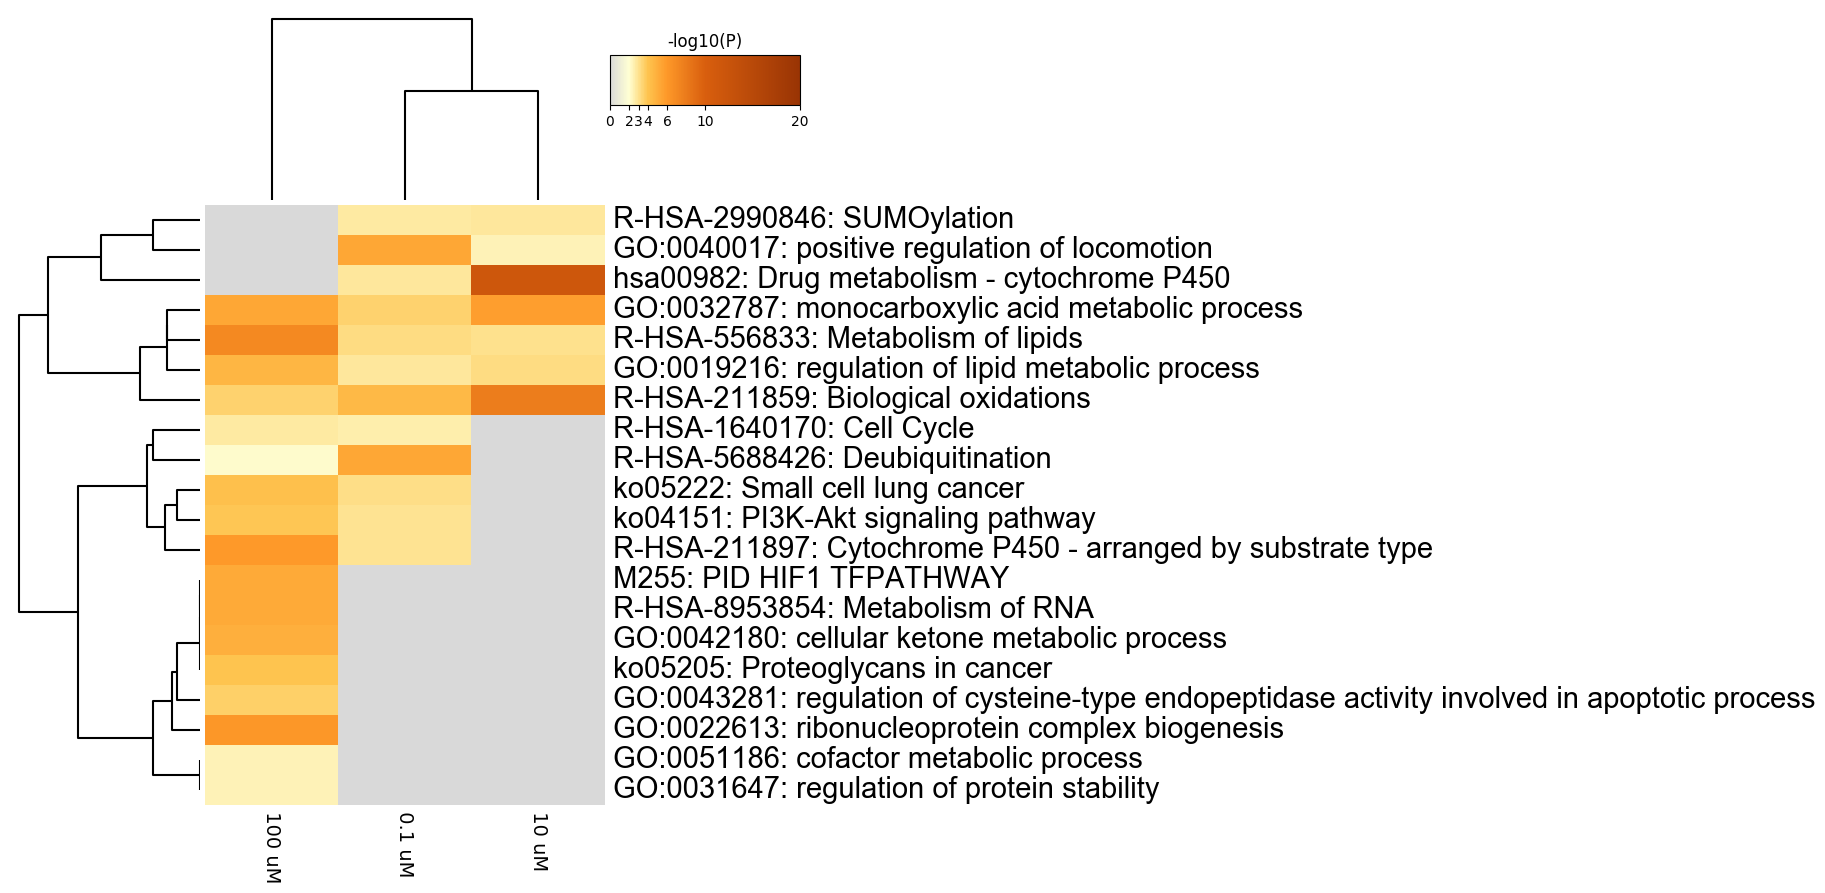

Values plotted in this chart, from the file beside it:
GO, Description, _LogP_0.1 uM, _LogP_10 uM, _LogP_100 uM
R-HSA-2990846, SUMOylation, -2.78, -2.824, 0.0
GO:0040017, positive regulation of locomotion, -5.344, -2.45, 0.0
hsa00982, Drug metabolism - cytochrome P450, -2.88, -11.85, 0.0
GO:0032787, monocarboxylic acid metabolic process, -3.591, -5.776, -5.371
R-HSA-556833, Metabolism of lipids, -3.266, -3.107, -7.043
GO:0019216, regulation of lipid metabolic process, -2.832, -3.264, -4.628
R-HSA-211859, Biological oxidations, -4.455, -7.903, -3.552
R-HSA-1640170, Cell Cycle, -2.637, 0.0, -2.806
R-HSA-5688426, Deubiquitination, -5.316, 0.0, -2.151
ko05222, Small cell lung cancer, -3.202, 0.0, -4.156
ko04151, PI3K-Akt signaling pathway, -3.01, 0.0, -3.962
R-HSA-211897, Cytochrome P450 - arranged by substrate …, -3.014, 0.0, -6.003
M255, PID HIF1 TFPATHWAY, 0.0, 0.0, -5.168
R-HSA-8953854, Metabolism of RNA, 0.0, 0.0, -5.223
GO:0042180, cellular ketone metabolic process, 0.0, 0.0, -4.97
ko05205, Proteoglycans in cancer, 0.0, 0.0, -4.038
GO:0043281, regulation of cysteine-type endopeptidas…, 0.0, 0.0, -3.649
GO:0022613, ribonucleoprotein complex biogenesis, 0.0, 0.0, -6.126
GO:0051186, cofactor metabolic process, 0.0, 0.0, -2.455
GO:0031647, regulation of protein stability, 0.0, 0.0, -2.475
